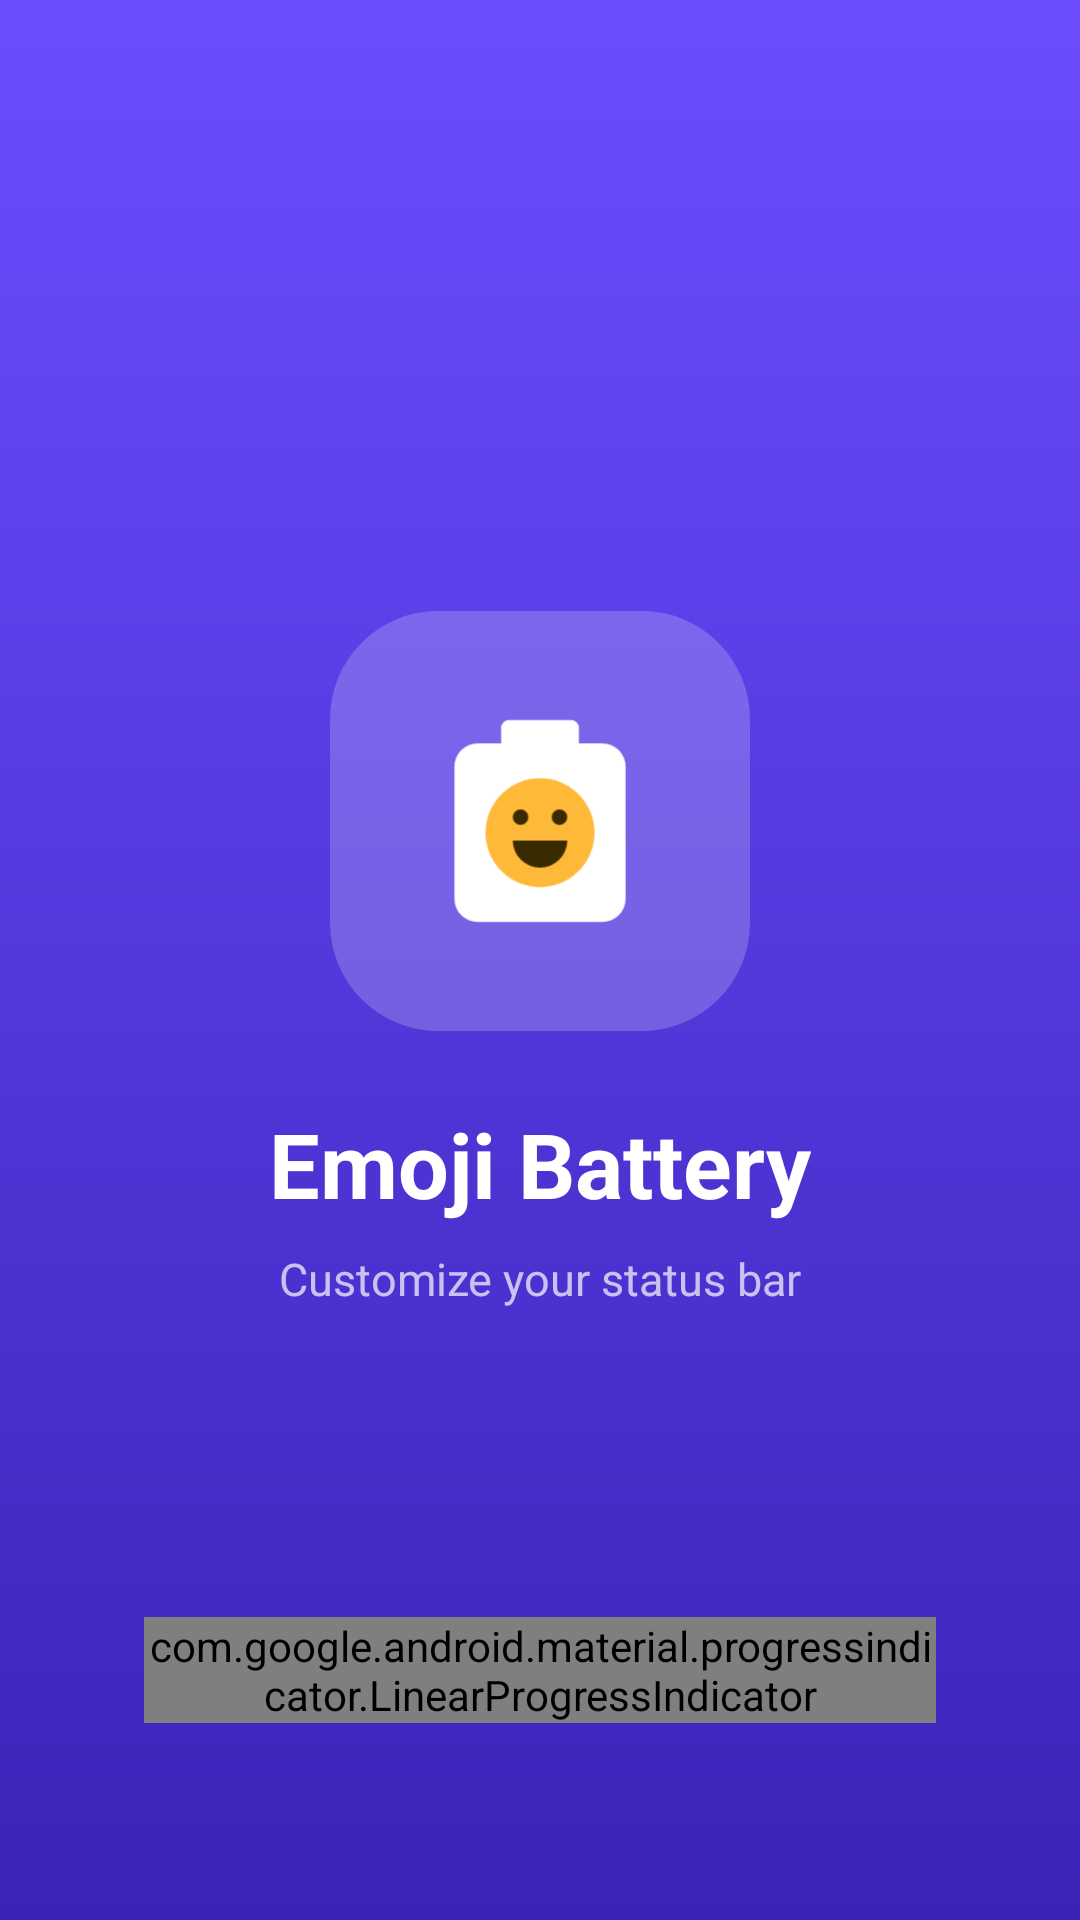

Produce the Android XML layout that renders to this screen, including the resource entries it uses.
<!-- AndroidManifest.xml: application theme Theme.EmojiBattery -->
<!-- res/layout/fragment_splash.xml -->
<?xml version="1.0" encoding="utf-8"?>
<androidx.constraintlayout.widget.ConstraintLayout xmlns:android="http://schemas.android.com/apk/res/android"
    xmlns:app="http://schemas.android.com/apk/res-auto"
    xmlns:tools="http://schemas.android.com/tools"
    android:layout_width="match_parent"
    android:layout_height="match_parent"
    android:background="@drawable/bg_splash"
    android:fitsSystemWindows="true">

    <ImageView
        android:id="@+id/iv_logo"
        android:layout_width="@dimen/splash_logo_size"
        android:layout_height="@dimen/splash_logo_size"
        android:background="@drawable/bg_splash_logo"
        android:contentDescription="@null"
        android:src="@drawable/ic_launcher_foreground"
        app:layout_constraintBottom_toTopOf="@id/tv_app_name"
        app:layout_constraintEnd_toEndOf="parent"
        app:layout_constraintStart_toStartOf="parent"
        app:layout_constraintTop_toTopOf="parent"
        app:layout_constraintVertical_chainStyle="packed" />

    <TextView
        android:id="@+id/tv_app_name"
        android:layout_width="wrap_content"
        android:layout_height="wrap_content"
        android:layout_marginTop="@dimen/space_24"
        android:text="@string/app_name"
        android:textColor="@color/white"
        android:textSize="30sp"
        android:textStyle="bold"
        app:layout_constraintBottom_toTopOf="@id/tv_tagline"
        app:layout_constraintEnd_toEndOf="parent"
        app:layout_constraintStart_toStartOf="parent"
        app:layout_constraintTop_toBottomOf="@id/iv_logo" />

    <TextView
        android:id="@+id/tv_tagline"
        android:layout_width="wrap_content"
        android:layout_height="wrap_content"
        android:layout_marginTop="@dimen/space_8"
        android:text="@string/splash_tagline"
        android:textColor="@color/white_alpha_70"
        android:textSize="15sp"
        app:layout_constraintBottom_toBottomOf="parent"
        app:layout_constraintEnd_toEndOf="parent"
        app:layout_constraintStart_toStartOf="parent"
        app:layout_constraintTop_toBottomOf="@id/tv_app_name" />

    <com.google.android.material.progressindicator.LinearProgressIndicator
        android:id="@+id/progress_loading"
        android:layout_width="0dp"
        android:layout_height="wrap_content"
        android:layout_marginHorizontal="@dimen/space_48"
        android:layout_marginBottom="@dimen/space_8"
        android:max="100"
        app:indicatorColor="@color/brand_yellow"
        app:layout_constraintBottom_toTopOf="@id/tv_progress"
        app:layout_constraintEnd_toEndOf="parent"
        app:layout_constraintStart_toStartOf="parent"
        app:trackColor="@color/white_alpha_20"
        app:trackCornerRadius="4dp"
        app:trackThickness="@dimen/splash_progress_height"
        tools:progress="60" />

    <TextView
        android:id="@+id/tv_progress"
        android:layout_width="wrap_content"
        android:layout_height="wrap_content"
        android:layout_marginBottom="@dimen/space_40"
        android:textColor="@color/white"
        android:textSize="13sp"
        android:textStyle="bold"
        app:layout_constraintBottom_toBottomOf="parent"
        app:layout_constraintEnd_toEndOf="parent"
        app:layout_constraintStart_toStartOf="parent"
        tools:text="60%" />

</androidx.constraintlayout.widget.ConstraintLayout>
<!-- resources referenced by this layout -->
<resources>
  <color name="brand_yellow">#FFFFB938</color>
  <color name="white">#FFFFFFFF</color>
  <color name="white_alpha_20">#33FFFFFF</color>
  <color name="white_alpha_70">#B3FFFFFF</color>
  <dimen name="space_24">24dp</dimen>
  <dimen name="space_40">40dp</dimen>
  <dimen name="space_48">48dp</dimen>
  <dimen name="space_8">8dp</dimen>
  <dimen name="splash_logo_size">140dp</dimen>
  <dimen name="splash_progress_height">8dp</dimen>
  <!-- drawable bg_splash (drawable) -->
  <?xml version="1.0" encoding="utf-8"?>
  <shape xmlns:android="http://schemas.android.com/apk/res/android">
      <gradient
          android:angle="270"
          android:endColor="@color/brand_purple_dark"
          android:startColor="@color/brand_purple" />
  </shape>
  <!-- drawable bg_splash_logo (drawable) -->
  <?xml version="1.0" encoding="utf-8"?>
  <shape xmlns:android="http://schemas.android.com/apk/res/android">
      <solid android:color="@color/white_alpha_20" />
      <corners android:radius="@dimen/splash_logo_corner" />
  </shape>
  <!-- drawable ic_launcher_foreground (drawable) -->
  <vector xmlns:android="http://schemas.android.com/apk/res/android"
      android:width="108dp"
      android:height="108dp"
      android:viewportWidth="108"
      android:viewportHeight="108">
      
      <path
          android:fillColor="#FFFFFFFF"
          android:pathData="M38,34h32a6,6 0,0 1,6 6v34a6,6 0,0 1,-6 6h-32a6,6 0,0 1,-6 -6v-34a6,6 0,0 1,6 -6z" />
      
      <path
          android:fillColor="#FFFFFFFF"
          android:pathData="M46,28h16a2,2 0,0 1,2 2v4h-20v-4a2,2 0,0 1,2 -2z" />
      
      <path
          android:fillColor="#FFFFB938"
          android:pathData="M54,57m-14,0a14,14 0,1 1,28 0a14,14 0,1 1,-28 0" />
      <path
          android:fillColor="#FF3A2A00"
          android:pathData="M49,53m-2,0a2,2 0,1 1,4 0a2,2 0,1 1,-4 0" />
      <path
          android:fillColor="#FF3A2A00"
          android:pathData="M59,53m-2,0a2,2 0,1 1,4 0a2,2 0,1 1,-4 0" />
      <path
          android:fillColor="#FF3A2A00"
          android:pathData="M47,59h14a7,7 0,0 1,-14 0z" />
  </vector>
  <string name="app_name">Emoji Battery</string>
  <string name="splash_tagline">Customize your status bar</string>
  <style name="Theme.EmojiBattery" parent="android:Theme.Material.Light.NoActionBar">
          <item name="android:statusBarColor">@android:color/transparent</item>
          <item name="android:navigationBarColor">@android:color/transparent</item>
      </style>
  <color name="brand_purple_dark">#FF3B23B8</color>
  <color name="brand_purple">#FF6C4DFF</color>
  <dimen name="splash_logo_corner">36dp</dimen>
</resources>
